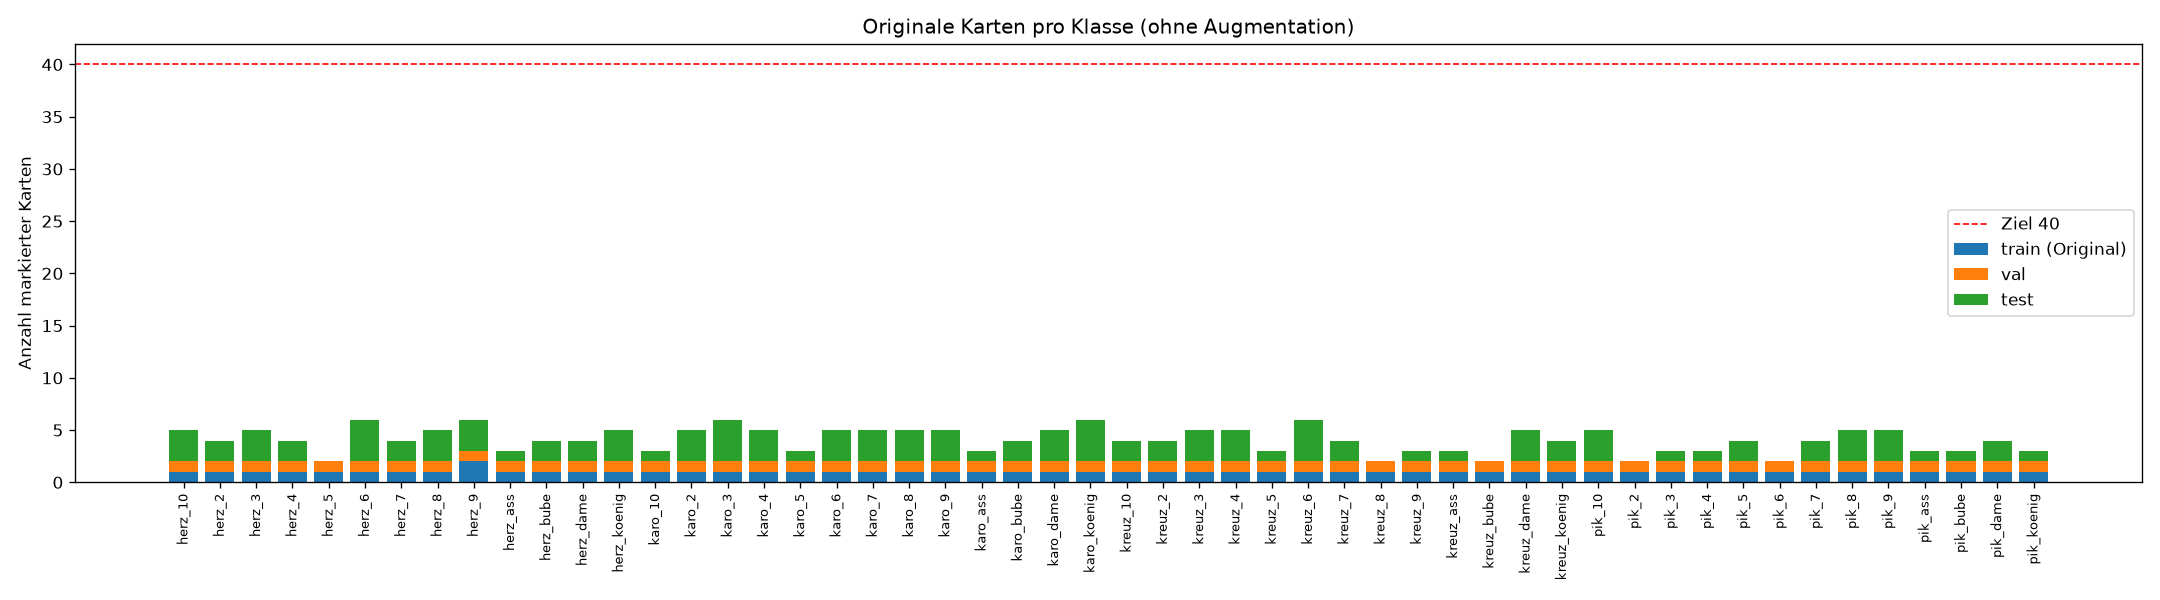

The table this chart was drawn from, first rows:
id; klasse; train_original; train_augmentiert; val; test; originale_gesamt; gesamt_inkl_augmentiert
0; herz_10; 1; 4; 1; 3; 5; 9
1; herz_2; 1; 4; 1; 2; 4; 8
2; herz_3; 1; 4; 1; 3; 5; 9
3; herz_4; 1; 4; 1; 2; 4; 8
4; herz_5; 1; 4; 1; 0; 2; 6
5; herz_6; 1; 4; 1; 4; 6; 10
6; herz_7; 1; 4; 1; 2; 4; 8
7; herz_8; 1; 4; 1; 3; 5; 9
8; herz_9; 2; 8; 1; 3; 6; 14
9; herz_ass; 1; 4; 1; 1; 3; 7
10; herz_bube; 1; 4; 1; 2; 4; 8
11; herz_dame; 1; 4; 1; 2; 4; 8
12; herz_koenig; 1; 4; 1; 3; 5; 9
13; karo_10; 1; 4; 1; 1; 3; 7
14; karo_2; 1; 4; 1; 3; 5; 9
15; karo_3; 1; 4; 1; 4; 6; 10
16; karo_4; 1; 4; 1; 3; 5; 9
17; karo_5; 1; 4; 1; 1; 3; 7
18; karo_6; 1; 4; 1; 3; 5; 9
19; karo_7; 1; 4; 1; 3; 5; 9
20; karo_8; 1; 4; 1; 3; 5; 9
21; karo_9; 1; 4; 1; 3; 5; 9
22; karo_ass; 1; 4; 1; 1; 3; 7
23; karo_bube; 1; 4; 1; 2; 4; 8
24; karo_dame; 1; 4; 1; 3; 5; 9
25; karo_koenig; 1; 4; 1; 4; 6; 10
26; kreuz_10; 1; 4; 1; 2; 4; 8
27; kreuz_2; 1; 4; 1; 2; 4; 8
28; kreuz_3; 1; 4; 1; 3; 5; 9
29; kreuz_4; 1; 4; 1; 3; 5; 9
30; kreuz_5; 1; 4; 1; 1; 3; 7
31; kreuz_6; 1; 4; 1; 4; 6; 10
32; kreuz_7; 1; 4; 1; 2; 4; 8
33; kreuz_8; 1; 4; 1; 0; 2; 6
34; kreuz_9; 1; 4; 1; 1; 3; 7
35; kreuz_ass; 1; 4; 1; 1; 3; 7
36; kreuz_bube; 1; 4; 1; 0; 2; 6
37; kreuz_dame; 1; 4; 1; 3; 5; 9
38; kreuz_koenig; 1; 4; 1; 2; 4; 8
39; pik_10; 1; 4; 1; 3; 5; 9
40; pik_2; 1; 4; 1; 0; 2; 6
41; pik_3; 1; 4; 1; 1; 3; 7
42; pik_4; 1; 4; 1; 1; 3; 7
43; pik_5; 1; 4; 1; 2; 4; 8
44; pik_6; 1; 4; 1; 0; 2; 6
45; pik_7; 1; 4; 1; 2; 4; 8
46; pik_8; 1; 4; 1; 3; 5; 9
47; pik_9; 1; 4; 1; 3; 5; 9
48; pik_ass; 1; 4; 1; 1; 3; 7
49; pik_bube; 1; 4; 1; 1; 3; 7
50; pik_dame; 1; 4; 1; 2; 4; 8
51; pik_koenig; 1; 4; 1; 1; 3; 7
; BILDER; 53; 212; 52; 33; 138; 350
; KARTEN; 53; 212; 52; 108; 213; 425
